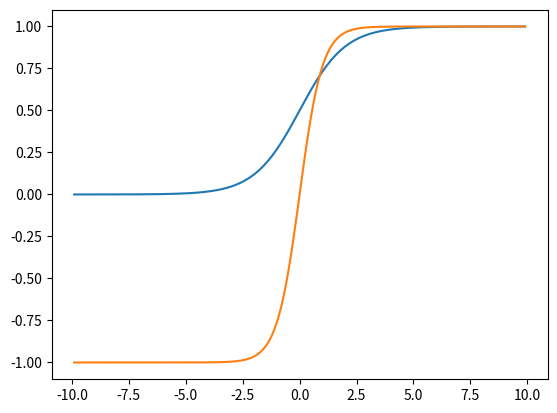

Source code (Python):
import numpy as np
import matplotlib.pyplot as plt

x = np.arange(-9.9, 10, 0.1)
y = 1/(1+np.exp(-x)) # sigmoid函数
y1 = (np.exp(x) - np.exp(-x))/(np.exp(x) + np.exp(-x)) # tanh函数
plt.plot(x, y)
plt.plot(x, y1)

plt.show()